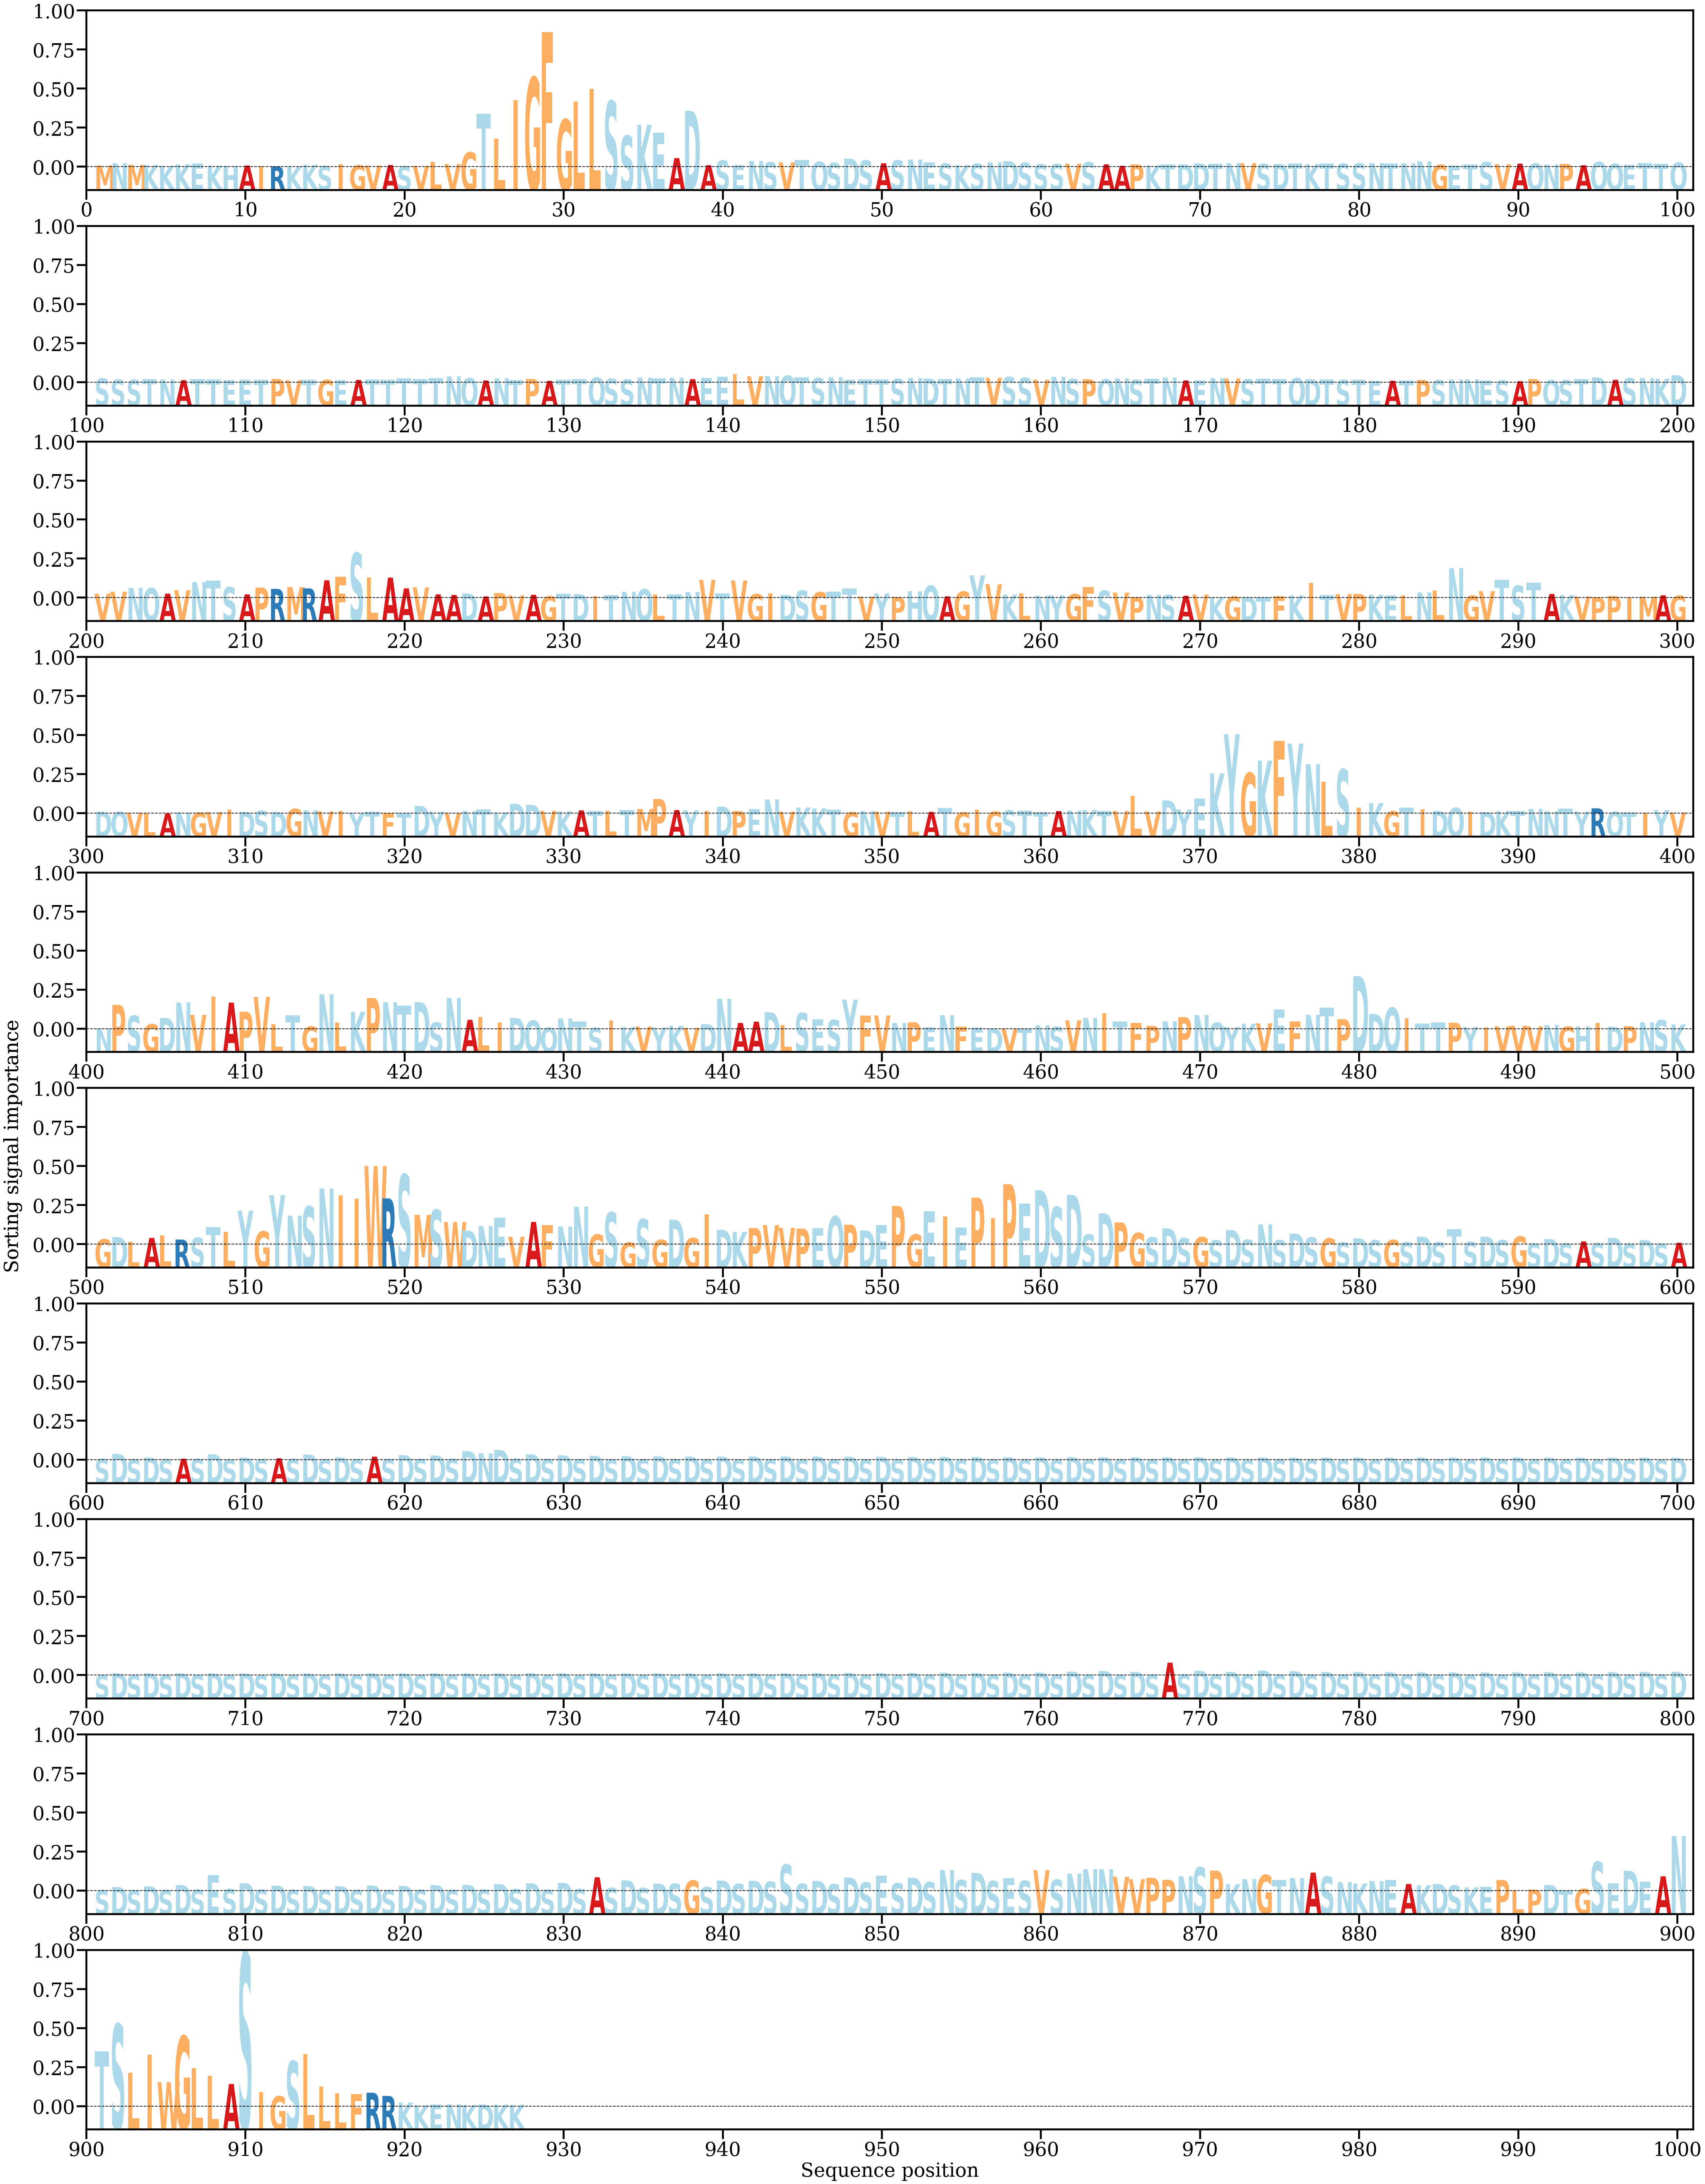

Values plotted in this chart, from the file beside it:
AA, Alpha
M, [0.00018986]
N, [0.00048113]
M, [0.00027413]
K, [0.00025524]
K, [0.00015487]
K, [0.00032057]
E, [0.00043171]
K, [0.00016996]
H, [0.00012933]
A, [0.00018876]
I, [8.876961e-05]
R, [7.8964054e-05]
K, [3.4203687e-05]
K, [0.00029551]
S, [0.00014083]
I, [0.00034469]
G, [0.00022591]
V, [0.0001769]
A, [0.000253]
S, [0.00012203]
V, [0.00014256]
L, [0.00066227]
V, [0.00036689]
G, [0.0018299]
T, [0.00661332]
L, [0.00353013]
I, [0.00829522]
G, [0.01113995]
F, [0.01678864]
G, [0.00591836]
L, [0.00811965]
L, [0.0097117]
S, [0.00821188]
S, [0.00387944]
K, [0.00524738]
E, [0.00425744]
A, [0.0011167]
D, [0.00699584]
A, [0.00023046]
S, [0.00081381]
E, [0.00022537]
N, [0.00074061]
S, [0.00059963]
V, [0.00057657]
T, [0.0008601]
Q, [0.00065566]
S, [0.00050886]
D, [0.00104493]
S, [0.00081631]
A, [0.00047356]
S, [0.00082611]
N, [0.00092795]
E, [0.00058175]
S, [0.00043627]
K, [0.00025231]
S, [0.0004208]
N, [0.00057136]
D, [0.0007215]
S, [0.00053895]
S, [0.00034897]
... 867 more rows
